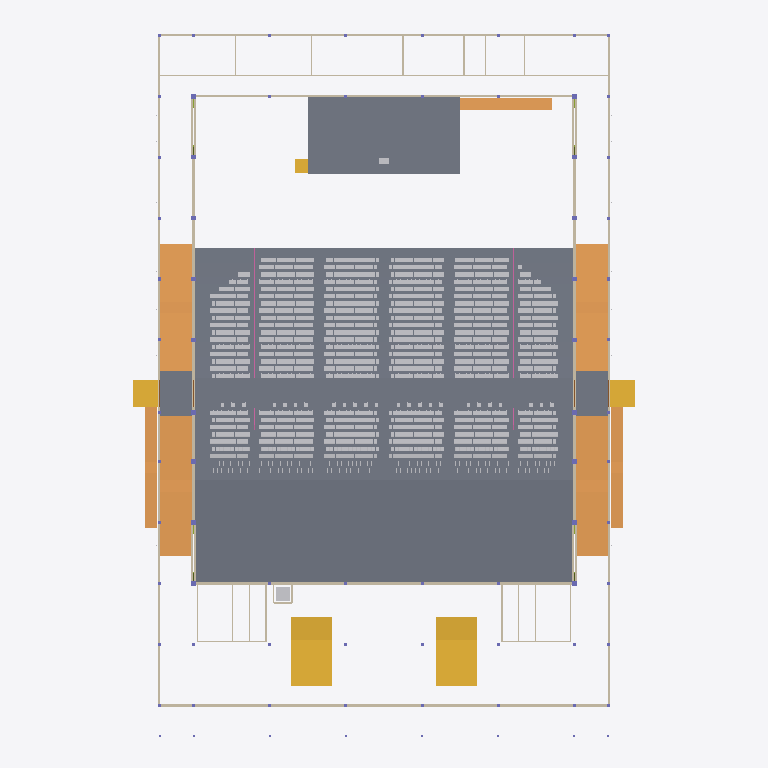
Plan cut of the same IFC building model at storey 'L01' (level 1.20 m, cut at 2.60 m), seen from above with north up, elements coloured by IFC class (only those large enough to see are counted): 292 slabs (grey), 31 walls (beige), 7 ramps (orange), 5 stairs (yellow), 2 other elements (light grey), 2 railings (pink). Cut surfaces are drawn darker.
Extent 65.9 m × 93.4 m × 19.9 m (x, y, z). Storeys (6): L00 at 0.00 m; L01 at 1.20 m; L03 at 4.30 m; L02 at 4.42 m; L04 at 7.65 m; L05 at 13.60 m. Elements (4816): 3417 IfcFurniture, 545 IfcMember, 308 IfcSlab, 118 IfcBeam, 115 IfcLightFixture, 76 IfcColumn, 76 IfcFooting, 45 IfcDoor, 39 IfcWall, 32 IfcPipeSegment, 17 IfcRailing, 10 IfcAudioVisualAppliance.

HEADER;
FILE_DESCRIPTION(('ViewDefinition[DesignTransferView]'),'2;1');
FILE_NAME('/dev/null','2026-11-02T01:44:16+02:00',(''),(''),'IfcOpenShell 0.8.5','IfcOpenShell 0.8.5','Nobody');
FILE_SCHEMA(('IFC4'));
ENDSEC;
DATA;
#1=IFCPROJECT('14x4ozy6b0aep0eGuFd1hM',$,'3,000-Seat Church Auditorium - Coordination Concept','CONCEPT - UNVERIFIED - NOT FOR CONSTRUCTION | revision PL08-590d273e35',$,$,$,(#10),#5);
#12=IFCSITE('0_BYdDMCbE5PM8OL1Nw5du',$,'Site (not surveyed)','Zimbabwe (site not yet identified)',$,$,$,$,$,$,$,$,$,$);
#13=IFCBUILDING('1hF7vS_GfAXQPaWNpaANy2',$,'Church auditorium (concept)',$,$,$,$,$,$,$,$,$);
#16=IFCBUILDINGSTOREY('2VZ0oSgqz1p8hqxlu_6dAE',$,'L00',$,$,#27,$,'Level 00 - datum +0.000 (ground floor, front of hall)',$,0.0);
#28=IFCBUILDINGSTOREY('27A0rcBRT9vAyw4h6PITGm',$,'L01',$,$,#38,$,'Level 01 - datum +1.200 (cross aisle, rear rake, framing below upper foyer)',$,1.2);
#39=IFCBUILDINGSTOREY('2wy1ausV1AAALxP14L23Vt',$,'L02',$,$,#49,$,'Level 02 - datum +4.420 (upper foyer, rear platform)',$,4.42);
#50=IFCBUILDINGSTOREY('2Ty_PZa$z8SvoarmvCbDfH',$,'L03',$,$,#60,$,'Level 03 - datum +4.300 (low-roof framing and items above it)',$,4.3);
#61=IFCBUILDINGSTOREY('1IGH1ylVnBzAWyzjTruDEA',$,'L04',$,$,#71,$,'Level 04 - datum +7.650 (foyer-roof framing, high-level allowances)',$,7.65);
#72=IFCBUILDINGSTOREY('1M2dgXUPL6zeUu33ocwGiR',$,'L05',$,$,#82,$,'Level 05 - datum +13.600 (hall roof structure)',$,13.6);
#10271=IFCSLAB('1eVijyQ2r7T9_SF84HlSXX',$,'ARC-SLAB-RAKE-FRONT','20_ARC_Floors',$,#113739,#10388,$,.FLOOR.);
#1165=IFCSLAB('08jhFGiab8$PxnWy5icuYl',$,'ARC-PLATFORM','20_ARC_Floors',$,#114439,#1180,$,.FLOOR.);
#10194=IFCSLAB('0AuMsJ9K1Fm8AiUtPoWYY9',$,'ARC-SLAB-CROSS-AISLE','20_ARC_Floors',$,#119075,#10209,$,.FLOOR.);
#10400=IFCSLAB('3eO5aAY6T5xhtqtjNyC5MM',$,'ARC-SLAB-REAR-PLATFORM','20_ARC_Floors',$,#104394,#10415,$,.FLOOR.);
#9768=IFCRAMP('2DL6itxBL1CO7ZtlBSdD9V',$,'ARC-RAMP-AMB-E-S','20_ARC_Circulation',$,#105379,#9795,$,.STRAIGHT_RUN_RAMP.);
#9854=IFCRAMP('3UWcDe3Zr0kuLl4srMyIxp',$,'ARC-RAMP-AMB-W-S','20_ARC_Circulation',$,#106949,#9881,$,.STRAIGHT_RUN_RAMP.);
#9725=IFCRAMP('1ygzwem$LBMhWymqgd$Ipo',$,'ARC-RAMP-AMB-E-N','20_ARC_Circulation',$,#110774,#9752,$,.STRAIGHT_RUN_RAMP.);
#9811=IFCRAMP('1Eit0XpRL7Gx2AblnsdK6d',$,'ARC-RAMP-AMB-W-N','20_ARC_Circulation',$,#112299,#9838,$,.STRAIGHT_RUN_RAMP.);
#10785=IFCSTAIR('1bo_kEAcr8YBsNek5V5vbs',$,'ARC-STAIR-FOYER-W','20_ARC_Circulation',$,#112214,#10944,$,.TWO_STRAIGHT_RUN_STAIR.);
#10608=IFCSTAIR('3_XlZDbYf39hg3H0bPao$o',$,'ARC-STAIR-FOYER-E','20_ARC_Circulation',$,#107619,#10767,$,.TWO_STRAIGHT_RUN_STAIR.);
#9897=IFCRAMP('0GDk9_1iT11e0iGfAaPc3v',$,'ARC-RAMP-EXT-E-CROSS','20_ARC_Circulation',$,#106444,#9924,$,.STRAIGHT_RUN_RAMP.);
#9943=IFCRAMP('1km87Q6Nz4UAkec1boGMy8',$,'ARC-RAMP-EXT-W-CROSS','20_ARC_Circulation',$,#111199,#9970,$,.STRAIGHT_RUN_RAMP.);
#14805=IFCWALL('37AHNLCx5CXf2qK2u8mNr6',$,'ENV-WALL-HALL-E','10_ENV_Envelope',$,#109459,#14922,$,.SOLIDWALL.);
#15101=IFCWALL('3i3lJ5h4L2m9Om1IQ23c42',$,'ENV-WALL-HALL-W','10_ENV_Envelope',$,#111739,#15218,$,.SOLIDWALL.);
#10019=IFCSLAB('0xONPGsXL9aeMmG7AyFT6Y',$,'ARC-SLAB-AMB-E-LANDING','20_ARC_Floors',$,#115265,#10034,$,.LANDING.);
#10094=IFCSLAB('0EoC3QI5L3Jg1PUvEZgnB9',$,'ARC-SLAB-AMB-W-LANDING','20_ARC_Floors',$,#116950,#10109,$,.LANDING.);
#14399=IFCWALL('3xhPwyYOn17BrnVdEhvUiN',$,'ENV-WALL-EXT-FACADE','10_ENV_Envelope',$,#108044,#14504,$,.SOLIDWALL.);
#9989=IFCRAMP('3kJp4BZPPFJumyvEX3XjuS',$,'ARC-RAMP-PLATFORM-E','20_ARC_Circulation',$,#112844,#10004,$,.STRAIGHT_RUN_RAMP.);
#14976=IFCWALL('2rH1HCQVj9VwhMl0JWwotZ',$,'ENV-WALL-HALL-REAR','10_ENV_Envelope',$,#109209,#15081,$,.SOLIDWALL.);
#14186=IFCWALL('3x$WXoj258QBQC$uq9rSmh',$,'ENV-WALL-EXT-E-AMB','10_ENV_Envelope',$,#108009,#14273,$,.SOLIDWALL.);
#14524=IFCWALL('1Yee86pUz7ruF0pgV9mVXO',$,'ENV-WALL-EXT-W-AMB','10_ENV_Envelope',$,#112914,#14611,$,.SOLIDWALL.);
#14151=IFCWALL('18YLHzYXX9iRBTJAqQFPpd',$,'ENV-WALL-EXT-BOH-REAR','10_ENV_Envelope',$,#105644,#14166,$,.SOLIDWALL.);
#15272=IFCWALL('2aVELznhbCVxBX4_ZSM5dI',$,'ENV-WALL-STAGE-REAR','10_ENV_Envelope',$,#108244,#15323,$,.SOLIDWALL.);
#10470=IFCSTAIR('0XzbOyveL7JuTY1u5EXujF',$,'ARC-STAIR-EXT-E-CROSS','20_ARC_Circulation',$,#113319,#10521,$,.STRAIGHT_RUN_STAIR.);
#10539=IFCSTAIR('0hiiYOpRPFJf4$gmjnOj$c',$,'ARC-STAIR-EXT-W-CROSS','20_ARC_Circulation',$,#110019,#10590,$,.STRAIGHT_RUN_STAIR.);
#11233=IFCWALL('3HjUAyqAvE1euDZNvD59ag',$,'ARC-WALL-BOH-CORRIDOR','20_ARC_Walls',$,#108279,#11332,$,.PARTITIONING.);
#5877=IFCSLAB('0mbb2KlKvFNegxRcVZJVmP',$,'ARC-RAKE-R30-TREAD-X013.12','20_ARC_Floors',$,#121955,#5892,$,.FLOOR.);
#5955=IFCSLAB('38PSqnEB1E9Rm4W7fdHvht',$,'ARC-RAKE-R30-TREAD-X038.62','20_ARC_Floors',$,#123895,#5970,$,.FLOOR.);
#7229=IFCSLAB('3eotI3F_b55wqnjYHbfhFm',$,'ARC-RAKE-R34-TREAD-X013.12','20_ARC_Floors',$,#121090,#7244,$,.FLOOR.);
#7307=IFCSLAB('1cw5aijQvDeuoSnnOQcwim',$,'ARC-RAKE-R34-TREAD-X038.62','20_ARC_Floors',$,#114825,#7322,$,.FLOOR.);
#8581=IFCSLAB('168ZEg38nA2BPgUpAKi5Io',$,'ARC-RAKE-R38-TREAD-X013.12','20_ARC_Floors',$,#122710,#8596,$,.FLOOR.);
#8659=IFCSLAB('0k1HxRPuXEVg$JdT0eNYmN',$,'ARC-RAKE-R38-TREAD-X038.62','20_ARC_Floors',$,#116390,#8674,$,.FLOOR.);
#5903=IFCSLAB('0L7re2rvTDSOUWT3kkr7Le',$,'ARC-RAKE-R30-TREAD-X021.62','20_ARC_Floors',$,#115450,#5918,$,.FLOOR.);
#5929=IFCSLAB('1nGuxKJ9f2Nwlt95_oz6n2',$,'ARC-RAKE-R30-TREAD-X030.12','20_ARC_Floors',$,#119685,#5944,$,.FLOOR.);
#7281=IFCSLAB('19TFcIHzrAy89ZFu2OmL7e',$,'ARC-RAKE-R34-TREAD-X030.12','20_ARC_Floors',$,#121320,#7296,$,.FLOOR.);
#7255=IFCSLAB('3fKlVp1Tb63QeRgeQqRrWg',$,'ARC-RAKE-R34-TREAD-X021.62','20_ARC_Floors',$,#117045,#7270,$,.FLOOR.);
#8607=IFCSLAB('1TpDDBC$L1eQZZG881ZnZX',$,'ARC-RAKE-R38-TREAD-X021.62','20_ARC_Floors',$,#116210,#8622,$,.FLOOR.);
#8633=IFCSLAB('3Vpy2PzHf4zvH7a_nlnteB',$,'ARC-RAKE-R38-TREAD-X030.12','20_ARC_Floors',$,#122940,#8648,$,.FLOOR.);
#5539=IFCSLAB('2Xt$fpfFX7hPWxWYDuAC$H',$,'ARC-RAKE-R29-TREAD-X013.38','20_ARC_Floors',$,#121905,#5554,$,.FLOOR.);
#5617=IFCSLAB('1hrFkOFVb3E8uGpYvKx$1Q',$,'ARC-RAKE-R29-TREAD-X038.88','20_ARC_Floors',$,#118635,#5632,$,.FLOOR.);
#6215=IFCSLAB('1MZ904w4jC4A1$$GiLTS5S',$,'ARC-RAKE-R31-TREAD-X013.38','20_ARC_Floors',$,#116460,#6230,$,.FLOOR.);
#6293=IFCSLAB('22JxOQeHH0iRM4tSAV_o23',$,'ARC-RAKE-R31-TREAD-X038.88','20_ARC_Floors',$,#114935,#6308,$,.FLOOR.);
#6553=IFCSLAB('2jz01Mx2j2zhYjykQq3URM',$,'ARC-RAKE-R32-TREAD-X013.12','20_ARC_Floors',$,#118240,#6568,$,.FLOOR.);
#6631=IFCSLAB('364jT7wqX94xwCM5JaJZmH',$,'ARC-RAKE-R32-TREAD-X038.62','20_ARC_Floors',$,#120205,#6646,$,.FLOOR.);
#6891=IFCSLAB('3rHq4v2HLFkf7R469SxLP6',$,'ARC-RAKE-R33-TREAD-X013.38','20_ARC_Floors',$,#115785,#6906,$,.FLOOR.);
#6969=IFCSLAB('3eBUwMxhH8bPOSXbHB36Wb',$,'ARC-RAKE-R33-TREAD-X038.88','20_ARC_Floors',$,#120265,#6984,$,.FLOOR.);
#7567=IFCSLAB('1ViwtgNlL1lAbBThVqMqIG',$,'ARC-RAKE-R35-TREAD-X013.38','20_ARC_Floors',$,#115600,#7582,$,.FLOOR.);
#7645=IFCSLAB('0T832frp5AxhrsOuy4nj18',$,'ARC-RAKE-R35-TREAD-X038.88','20_ARC_Floors',$,#120100,#7660,$,.FLOOR.);
#7905=IFCSLAB('0WYiNSLD987QQjSeMrcQZN',$,'ARC-RAKE-R36-TREAD-X013.12','20_ARC_Floors',$,#115660,#7920,$,.FLOOR.);
#7983=IFCSLAB('2DGPnliy15vgeADR_3s2HN',$,'ARC-RAKE-R36-TREAD-X038.62','20_ARC_Floors',$,#116560,#7998,$,.FLOOR.);
#8243=IFCSLAB('3fbK3S9Nr8XxjkLTZSXjjU',$,'ARC-RAKE-R37-TREAD-X013.38','20_ARC_Floors',$,#120985,#8258,$,.FLOOR.);
#8321=IFCSLAB('2PseJiOFH3Sf$MtyymUgX$',$,'ARC-RAKE-R37-TREAD-X038.88','20_ARC_Floors',$,#121885,#8336,$,.FLOOR.);
#8919=IFCSLAB('07i8crcRH63Q3qA25_ir73',$,'ARC-RAKE-R39-TREAD-X013.38','20_ARC_Floors',$,#117205,#8934,$,.FLOOR.);
#8997=IFCSLAB('3GTGWLnqH31RUfQrf7YsyS',$,'ARC-RAKE-R39-TREAD-X038.88','20_ARC_Floors',$,#121730,#9012,$,.FLOOR.);
#9257=IFCSLAB('3liOV4DQL0aB1RJKxbEY9L',$,'ARC-RAKE-R40-TREAD-X013.12','20_ARC_Floors',$,#117265,#9272,$,.FLOOR.);
#9335=IFCSLAB('1mmo_yEmLBv8D5BJVz9ok5',$,'ARC-RAKE-R40-TREAD-X038.62','20_ARC_Floors',$,#121775,#9350,$,.FLOOR.);
#9595=IFCSLAB('2ndrDocqXBaeSGiQjacKV6',$,'ARC-RAKE-R41-TREAD-X013.38','20_ARC_Floors',$,#122565,#9610,$,.FLOOR.);
#9673=IFCSLAB('14uBlhvs108vzQuv8S0Ap5',$,'ARC-RAKE-R41-TREAD-X038.88','20_ARC_Floors',$,#123495,#9688,$,.FLOOR.);
#5565=IFCSLAB('2wRdUtrrv0FhWESXdoYpvv',$,'ARC-RAKE-R29-TREAD-X021.88','20_ARC_Floors',$,#115410,#5580,$,.FLOOR.);
#5591=IFCSLAB('04vSDYSt9BJuOiIs_oCR$M',$,'ARC-RAKE-R29-TREAD-X030.38','20_ARC_Floors',$,#125080,#5606,$,.FLOOR.);
#6241=IFCSLAB('1euIRoxrDD2AIosyS4K$Iv',$,'ARC-RAKE-R31-TREAD-X021.88','20_ARC_Floors',$,#120750,#6256,$,.FLOOR.);
#6267=IFCSLAB('3LGe5bKez2Sf1$l6Q9QiXR',$,'ARC-RAKE-R31-TREAD-X030.38','20_ARC_Floors',$,#121450,#6282,$,.FLOOR.);
#6579=IFCSLAB('0yhoMpKAz1zPi3wiT8HQA3',$,'ARC-RAKE-R32-TREAD-X021.62','20_ARC_Floors',$,#122435,#6594,$,.FLOOR.);
#6605=IFCSLAB('2l3NZthSz2Eh2d1HPbXXJM',$,'ARC-RAKE-R32-TREAD-X030.12','20_ARC_Floors',$,#115940,#6620,$,.FLOOR.);
#6943=IFCSLAB('2$fSF8mr55sAfc1$ezMgbI',$,'ARC-RAKE-R33-TREAD-X030.38','20_ARC_Floors',$,#116005,#6958,$,.FLOOR.);
#6917=IFCSLAB('3V_4GW5CP7s9yQw6PVezbs',$,'ARC-RAKE-R33-TREAD-X021.88','20_ARC_Floors',$,#122495,#6932,$,.FLOOR.);
#7593=IFCSLAB('0zm3Ye3Kn3wfLuRkDhEHRK',$,'ARC-RAKE-R35-TREAD-X021.88','20_ARC_Floors',$,#122345,#7608,$,.FLOOR.);
#7619=IFCSLAB('0SJEnqmRjDsQM3o2gTwU77',$,'ARC-RAKE-R35-TREAD-X030.38','20_ARC_Floors',$,#115830,#7634,$,.FLOOR.);
#7957=IFCSLAB('0hp5P3udHAWf5hR0Y62Nj1',$,'ARC-RAKE-R36-TREAD-X030.12','20_ARC_Floors',$,#123115,#7972,$,.FLOOR.);
#7931=IFCSLAB('1w$QZQBT95mw68kpZHScN_',$,'ARC-RAKE-R36-TREAD-X021.62','20_ARC_Floors',$,#118895,#7946,$,.FLOOR.);
#8269=IFCSLAB('1yXu5U_zT4Gwc7lig7Ck0t',$,'ARC-RAKE-R37-TREAD-X021.88','20_ARC_Floors',$,#121675,#8284,$,.FLOOR.);
#8295=IFCSLAB('1zDKBtev98vQsoNDS6noVz',$,'ARC-RAKE-R37-TREAD-X030.38','20_ARC_Floors',$,#117665,#8310,$,.FLOOR.);
#8945=IFCSLAB('0ZJGk1sbT7a8p23Zbyf65x',$,'ARC-RAKE-R39-TREAD-X021.88','20_ARC_Floors',$,#121520,#8960,$,.FLOOR.);
#8971=IFCSLAB('0EdVC0RTH0WvPLsk5VH5NK',$,'ARC-RAKE-R39-TREAD-X030.38','20_ARC_Floors',$,#117455,#8986,$,.FLOOR.);
#9283=IFCSLAB('0H42OQeXX6x9rw26bGWJ8S',$,'ARC-RAKE-R40-TREAD-X021.62','20_ARC_Floors',$,#121585,#9298,$,.FLOOR.);
#9309=IFCSLAB('3XjrXUyBD73efErKImABlr',$,'ARC-RAKE-R40-TREAD-X030.12','20_ARC_Floors',$,#115040,#9324,$,.FLOOR.);
#9621=IFCSLAB('3LsFPkWVz0SBYtRCGvGWIB',$,'ARC-RAKE-R41-TREAD-X021.88','20_ARC_Floors',$,#116065,#9636,$,.FLOOR.);
#9647=IFCSLAB('3cStZE4F1DVR2gMribJLBt',$,'ARC-RAKE-R41-TREAD-X030.38','20_ARC_Floors',$,#120325,#9662,$,.FLOOR.);
#4863=IFCSLAB('2916o0BLD4Mu4wOcicZ_0r',$,'ARC-RAKE-R27-TREAD-X013.38','20_ARC_Floors',$,#122080,#4878,$,.FLOOR.);
#5279=IFCSLAB('0j82xEhk14fgc0WP2xa7xv',$,'ARC-RAKE-R28-TREAD-X038.62','20_ARC_Floors',$,#118580,#5294,$,.FLOOR.);
#4915=IFCSLAB('08YiEcQh50S9WYejEv_QNH',$,'ARC-RAKE-R27-TREAD-X030.38','20_ARC_Floors',$,#119810,#4930,$,.FLOOR.);
#5227=IFCSLAB('08d578fjP5qhO87Kz553rR',$,'ARC-RAKE-R28-TREAD-X021.62','20_ARC_Floors',$,#120880,#5242,$,.FLOOR.);
#4941=IFCSLAB('3g6CxiOXb9vR0kHzVWbq7o',$,'ARC-RAKE-R27-TREAD-X038.88','20_ARC_Floors',$,#115765,#4956,$,.FLOOR.);
#5201=IFCSLAB('0XnPHBRab3kRV4a_nUoFy9',$,'ARC-RAKE-R28-TREAD-X013.12','20_ARC_Floors',$,#116585,#5216,$,.FLOOR.);
#4889=IFCSLAB('13yvu_IbXB8OTFW$qa9M5J',$,'ARC-RAKE-R27-TREAD-X021.88','20_ARC_Floors',$,#115545,#4904,$,.FLOOR.);
#5253=IFCSLAB('3UEUMuIhrFcxTxkYdbWsya',$,'ARC-RAKE-R28-TREAD-X030.12','20_ARC_Floors',$,#125020,#5268,$,.FLOOR.);
#5851=IFCSLAB('2wvz9CU9T4wv5g4PBVC9FP',$,'ARC-RAKE-R30-TREAD-X006.62','20_ARC_Floors',$,#115245,#5866,$,.FLOOR.);
#5981=IFCSLAB('0rVPM5pxLBIva_F5emXcwv',$,'ARC-RAKE-R30-TREAD-X047.12','20_ARC_Floors',$,#116335,#5996,$,.FLOOR.);
#7203=IFCSLAB('1g0dElEnDA8BW$t6JGdo83',$,'ARC-RAKE-R34-TREAD-X006.62','20_ARC_Floors',$,#116830,#7218,$,.FLOOR.);
#7333=IFCSLAB('0cA1bncPD1_87TdcyfnFmX',$,'ARC-RAKE-R34-TREAD-X047.12','20_ARC_Floors',$,#119055,#7348,$,.FLOOR.);
#8555=IFCSLAB('0_I2AZaMX4qvIpobe44Jso',$,'ARC-RAKE-R38-TREAD-X006.62','20_ARC_Floors',$,#118495,#8570,$,.FLOOR.);
#8685=IFCSLAB('36$iFxQhv39gjb_5GYNM93',$,'ARC-RAKE-R38-TREAD-X047.12','20_ARC_Floors',$,#120665,#8700,$,.FLOOR.);
#5513=IFCSLAB('1gtd5af8n71AHN8vRpNopM',$,'ARC-RAKE-R29-TREAD-X006.88','20_ARC_Floors',$,#115180,#5528,$,.FLOOR.);
#5643=IFCSLAB('2gRprdJD97lPar3lPLWxVZ',$,'ARC-RAKE-R29-TREAD-X047.38','20_ARC_Floors',$,#121835,#5658,$,.FLOOR.);
#6189=IFCSLAB('25DklsDkv33QvNMjBSipdW',$,'ARC-RAKE-R31-TREAD-X006.88','20_ARC_Floors',$,#120515,#6204,$,.FLOOR.);
#6319=IFCSLAB('15lwHUlbrEiPm5DobYJtol',$,'ARC-RAKE-R31-TREAD-X047.38','20_ARC_Floors',$,#119190,#6334,$,.FLOOR.);
#6527=IFCSLAB('1e4EpnGxfEGP2jl1brcz8a',$,'ARC-RAKE-R32-TREAD-X006.62','20_ARC_Floors',$,#115055,#6542,$,.FLOOR.);
#6657=IFCSLAB('3BpRLp0uDBzwebeElCHLN8',$,'ARC-RAKE-R32-TREAD-X047.12','20_ARC_Floors',$,#124400,#6672,$,.FLOOR.);
#6865=IFCSLAB('0EmfqOeWfBbeQHOEIZ4HLb',$,'ARC-RAKE-R33-TREAD-X006.88','20_ARC_Floors',$,#122310,#6880,$,.FLOOR.);
#6995=IFCSLAB('1P27JoVwz68OJWq7dBwDjx',$,'ARC-RAKE-R33-TREAD-X047.38','20_ARC_Floors',$,#124455,#7010,$,.FLOOR.);
#7541=IFCSLAB('0LQiIApof34R1$TTQOr4Nz',$,'ARC-RAKE-R35-TREAD-X006.88','20_ARC_Floors',$,#122130,#7556,$,.FLOOR.);
#7671=IFCSLAB('2PqgrkSsT5dADuUX0TKQ65',$,'ARC-RAKE-R35-TREAD-X047.38','20_ARC_Floors',$,#124275,#7686,$,.FLOOR.);
#7879=IFCSLAB('2556$9Nvv6efPJETDT9uzW',$,'ARC-RAKE-R36-TREAD-X006.62','20_ARC_Floors',$,#122195,#7894,$,.FLOOR.);
#8009=IFCSLAB('2rAJb9yorDKPaEaI4WPNNC',$,'ARC-RAKE-R36-TREAD-X047.12','20_ARC_Floors',$,#120870,#8024,$,.FLOOR.);
#8217=IFCSLAB('2673Mf_ETEuw9dEq_SwCvU',$,'ARC-RAKE-R37-TREAD-X006.88','20_ARC_Floors',$,#116690,#8232,$,.FLOOR.);
#8347=IFCSLAB('2XVJLMYhv6bAB3rSQNuYxL',$,'ARC-RAKE-R37-TREAD-X047.38','20_ARC_Floors',$,#115395,#8362,$,.FLOOR.);
#8893=IFCSLAB('3HVN4k5VDFWwJxh1F3Yi1R',$,'ARC-RAKE-R39-TREAD-X006.88','20_ARC_Floors',$,#123725,#8908,$,.FLOOR.);
#9023=IFCSLAB('19TR$46i58BAswXO8xAz4k',$,'ARC-RAKE-R39-TREAD-X047.38','20_ARC_Floors',$,#115205,#9038,$,.FLOOR.);
#9231=IFCSLAB('3PlXcZxvb6guC7i9vi7Duy',$,'ARC-RAKE-R40-TREAD-X006.62','20_ARC_Floors',$,#123790,#9246,$,.FLOOR.);
#9361=IFCSLAB('00GGdXl_1AZg3GM8oAkF2t',$,'ARC-RAKE-R40-TREAD-X047.12','20_ARC_Floors',$,#115280,#9376,$,.FLOOR.);
#9569=IFCSLAB('22hgCeBGD4V9k0McwHC8Dj',$,'ARC-RAKE-R41-TREAD-X006.88','20_ARC_Floors',$,#118370,#9584,$,.FLOOR.);
#9699=IFCSLAB('31HUjqB6T86B_fN500zyl5',$,'ARC-RAKE-R41-TREAD-X047.38','20_ARC_Floors',$,#116995,#9714,$,.FLOOR.);
#4837=IFCSLAB('2hWMVQGbjAFQ3_9y_Lbjwt',$,'ARC-RAKE-R27-TREAD-X006.88','20_ARC_Floors',$,#117830,#4852,$,.FLOOR.);
#5305=IFCSLAB('221gxXauL8uxrqG$teHFjQ',$,'ARC-RAKE-R28-TREAD-X047.12','20_ARC_Floors',$,#114585,#5320,$,.FLOOR.);
#14346=IFCWALL('057LT$WhzAZOMRWl6PQQvE',$,'ENV-WALL-EXT-E-FOYER','10_ENV_Envelope',$,#109094,#14379,$,.SOLIDWALL.);
#14684=IFCWALL('2qz4Hv9tr8rOD2iYgefaG2',$,'ENV-WALL-EXT-W-FOYER','10_ENV_Envelope',$,#114049,#14717,$,.SOLIDWALL.);
#4967=IFCSLAB('2xjqmQv5T5mwHqu8y6_ggy',$,'ARC-RAKE-R27-TREAD-X047.38','20_ARC_Floors',$,#120045,#4982,$,.FLOOR.);
#5175=IFCSLAB('3LJ4M161rAGRy4fhBskL8w',$,'ARC-RAKE-R28-TREAD-X006.62','20_ARC_Floors',$,#123130,#5190,$,.FLOOR.);
#2835=IFCSLAB('3BryqBvS92ceH315Ul7cHn',$,'ARC-RAKE-R21-TREAD-X013.38','20_ARC_Floors',$,#118645,#2850,$,.FLOOR.);
#4603=IFCSLAB('2AZDsUkiXBjArdirKZACiQ',$,'ARC-RAKE-R26-TREAD-X038.62','20_ARC_Floors',$,#121245,#4618,$,.FLOOR.);
#2887=IFCSLAB('3S0DzsVjD28v_KGE_t2p7t',$,'ARC-RAKE-R21-TREAD-X030.38','20_ARC_Floors',$,#115350,#2902,$,.FLOOR.);
#2913=IFCSLAB('2dfAsnbQT8mOmGr5KgTifO',$,'ARC-RAKE-R21-TREAD-X038.88','20_ARC_Floors',$,#119570,#2928,$,.FLOOR.);
#4551=IFCSLAB('0rbhQi2tT3$9BueriOm1ko',$,'ARC-RAKE-R26-TREAD-X021.62','20_ARC_Floors',$,#121045,#4566,$,.FLOOR.);
#4525=IFCSLAB('1Bc_xVAQfF4ATty0z$FNOs',$,'ARC-RAKE-R26-TREAD-X013.12','20_ARC_Floors',$,#116765,#4540,$,.FLOOR.);
#2861=IFCSLAB('3MpvUWrNv6b9scJm3iY9tS',$,'ARC-RAKE-R21-TREAD-X021.88','20_ARC_Floors',$,#122880,#2876,$,.FLOOR.);
#4577=IFCSLAB('3Z_1whQcTFzBK_XsYyXU7n',$,'ARC-RAKE-R26-TREAD-X030.12','20_ARC_Floors',$,#114545,#4592,$,.FLOOR.);
#1140=IFCTRANSPORTELEMENT('2pKFhSaDH5NP2KkhmIiAdn',$,'ARC-LIFT-CAR','20_ARC_Circulation',$,#111479,#1155,$,.ELEVATOR.);
#10962=IFCSTAIR('0jnGCQ9RbENO3G_Nqvxj12',$,'ARC-STAIR-PLATFORM-W','20_ARC_Circulation',$,#104999,#11007,$,.STRAIGHT_RUN_STAIR.);
#3251=IFCSLAB('3vETCSnbvBDuZQUi3jLRfh',$,'ARC-RAKE-R22-TREAD-X038.62','20_ARC_Floors',$,#124805,#3266,$,.FLOOR.);
#4187=IFCSLAB('1WdIfEqGbEBQkfAge90cHi',$,'ARC-RAKE-R25-TREAD-X013.38','20_ARC_Floors',$,#120280,#4202,$,.FLOOR.);
#3199=IFCSLAB('0Ztvnc5lLFFhU82kDQa6Br',$,'ARC-RAKE-R22-TREAD-X021.62','20_ARC_Floors',$,#124600,#3214,$,.FLOOR.);
#4239=IFCSLAB('2F6BpvkhXEwxmTW8tp_7bg',$,'ARC-RAKE-R25-TREAD-X030.38','20_ARC_Floors',$,#117970,#4254,$,.FLOOR.);
#3173=IFCSLAB('0wv$8PsInEP8531UoO99su',$,'ARC-RAKE-R22-TREAD-X013.12','20_ARC_Floors',$,#120400,#3188,$,.FLOOR.);
#4265=IFCSLAB('0moQ75uSv0xQZKyDqJMUgS',$,'ARC-RAKE-R25-TREAD-X038.88','20_ARC_Floors',$,#121185,#4280,$,.FLOOR.);
#3225=IFCSLAB('1qf8hcxGrB1PIjRJBE82Xq',$,'ARC-RAKE-R22-TREAD-X030.12','20_ARC_Floors',$,#120620,#3240,$,.FLOOR.);
#4213=IFCSLAB('3a9od26Jr4pfPFKMaJCErh',$,'ARC-RAKE-R25-TREAD-X021.88','20_ARC_Floors',$,#124480,#4228,$,.FLOOR.);
#2575=IFCSLAB('0uPWswI2nFoOl$Dwyr2pP7',$,'ARC-RAKE-R20-TREAD-X038.62','20_ARC_Floors',$,#124965,#2590,$,.FLOOR.);
#2523=IFCSLAB('14V29RaBH7qxUQPTv_B5m3',$,'ARC-RAKE-R20-TREAD-X021.62','20_ARC_Floors',$,#116525,#2538,$,.FLOOR.);
#2497=IFCSLAB('0LLshvcqz7_xXY33NtPPUZ',$,'ARC-RAKE-R20-TREAD-X013.12','20_ARC_Floors',$,#124065,#2512,$,.FLOOR.);
#2809=IFCSLAB('0700lTGun14PXr9LUUM6KP',$,'ARC-RAKE-R21-TREAD-X006.88','20_ARC_Floors',$,#125090,#2824,$,.FLOOR.);
#4629=IFCSLAB('0N2FMdfqT1TPbuwDLLuLWD',$,'ARC-RAKE-R26-TREAD-X047.12','20_ARC_Floors',$,#114760,#4644,$,.FLOOR.);
#2549=IFCSLAB('0NK2oTXez8BASytmc6_qGI',$,'ARC-RAKE-R20-TREAD-X030.12','20_ARC_Floors',$,#120825,#2564,$,.FLOOR.);
#2939=IFCSLAB('3FPiGZxVDDPeqdNkT9Yai6',$,'ARC-RAKE-R21-TREAD-X047.38','20_ARC_Floors',$,#123775,#2954,$,.FLOOR.);
#4499=IFCSLAB('1agfGaJX9FXw$Brlhz3Zpz',$,'ARC-RAKE-R26-TREAD-X006.62','20_ARC_Floors',$,#123285,#4514,$,.FLOOR.);
#2627=IFCSLAB('0kcgrgGnH8CxBxGPMd6Vdg',$,'ARC-RAKE-R21-AISLE-X004.65','20_ARC_Floors',$,#122750,#2642,$,.FLOOR.);
#4473=IFCSLAB('2cEWXfAg19e8oick_tNkTn',$,'ARC-RAKE-R26-AISLE-X052.12','20_ARC_Floors',$,#120125,#4488,$,.FLOOR.);
#5825=IFCSLAB('1_oiWfiKLF8wWY79PTw8A5',$,'ARC-RAKE-R30-AISLE-X052.12','20_ARC_Floors',$,#121745,#5840,$,.FLOOR.);
ENDSEC;
